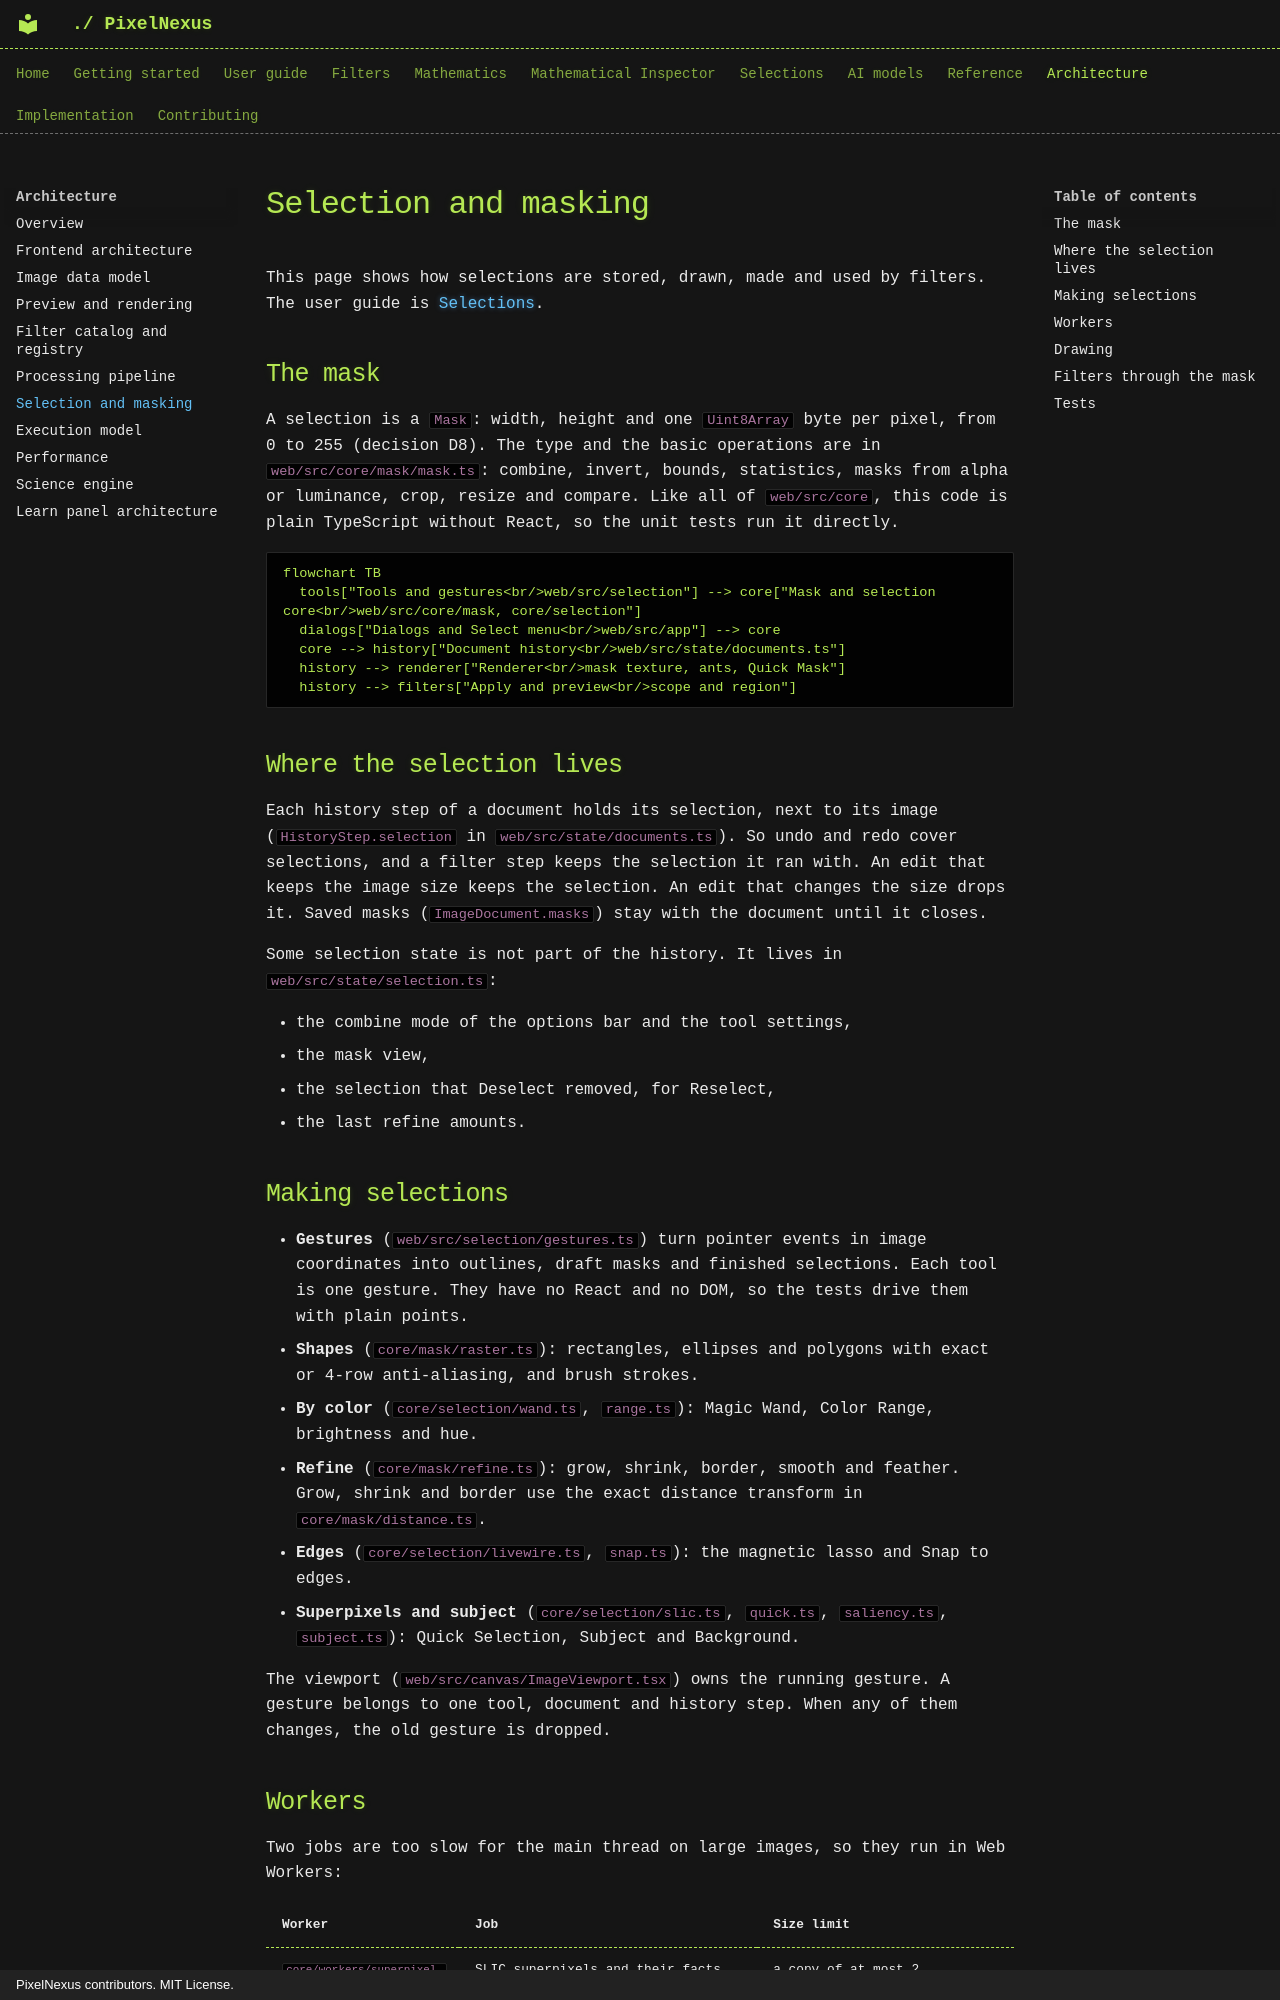

repository: mKamiAsim/pixelnexus · page: architecture/selection-and-masking/index.html · generator: mkdocs · copyright: PixelNexus contributors. MIT License.

# Selection and masking

This page shows how selections are stored, drawn, made and used by filters. The user guide is [Selections](../selection/index.md).

## The mask

A selection is a `Mask`: width, height and one `Uint8Array` byte per pixel, from 0 to 255 (decision D8). The type and the basic operations are in `web/src/core/mask/mask.ts`: combine, invert, bounds, statistics, masks from alpha or luminance, crop, resize and compare. Like all of `web/src/core`, this code is plain TypeScript without React, so the unit tests run it directly.

```mermaid
flowchart TB
  tools["Tools and gestures<br/>web/src/selection"] --> core["Mask and selection core<br/>web/src/core/mask, core/selection"]
  dialogs["Dialogs and Select menu<br/>web/src/app"] --> core
  core --> history["Document history<br/>web/src/state/documents.ts"]
  history --> renderer["Renderer<br/>mask texture, ants, Quick Mask"]
  history --> filters["Apply and preview<br/>scope and region"]
```

## Where the selection lives

Each history step of a document holds its selection, next to its image (`HistoryStep.selection` in `web/src/state/documents.ts`). So undo and redo cover selections, and a filter step keeps the selection it ran with. An edit that keeps the image size keeps the selection. An edit that changes the size drops it. Saved masks (`ImageDocument.masks`) stay with the document until it closes.

Some selection state is not part of the history. It lives in `web/src/state/selection.ts`:

- the combine mode of the options bar and the tool settings,
- the mask view,
- the selection that Deselect removed, for Reselect,
- the last refine amounts.

## Making selections

- **Gestures** (`web/src/selection/gestures.ts`) turn pointer events in image coordinates into outlines, draft masks and finished selections. Each tool is one gesture. They have no React and no DOM, so the tests drive them with plain points.
- **Shapes** (`core/mask/raster.ts`): rectangles, ellipses and polygons with exact or 4-row anti-aliasing, and brush strokes.
- **By color** (`core/selection/wand.ts`, `range.ts`): Magic Wand, Color Range, brightness and hue.
- **Refine** (`core/mask/refine.ts`): grow, shrink, border, smooth and feather. Grow, shrink and border use the exact distance transform in `core/mask/distance.ts`.
- **Edges** (`core/selection/livewire.ts`, `snap.ts`): the magnetic lasso and Snap to edges.
- **Superpixels and subject** (`core/selection/slic.ts`, `quick.ts`, `saliency.ts`, `subject.ts`): Quick Selection, Subject and Background.

The viewport (`web/src/canvas/ImageViewport.tsx`) owns the running gesture. A gesture belongs to one tool, document and history step. When any of them changes, the old gesture is dropped.
